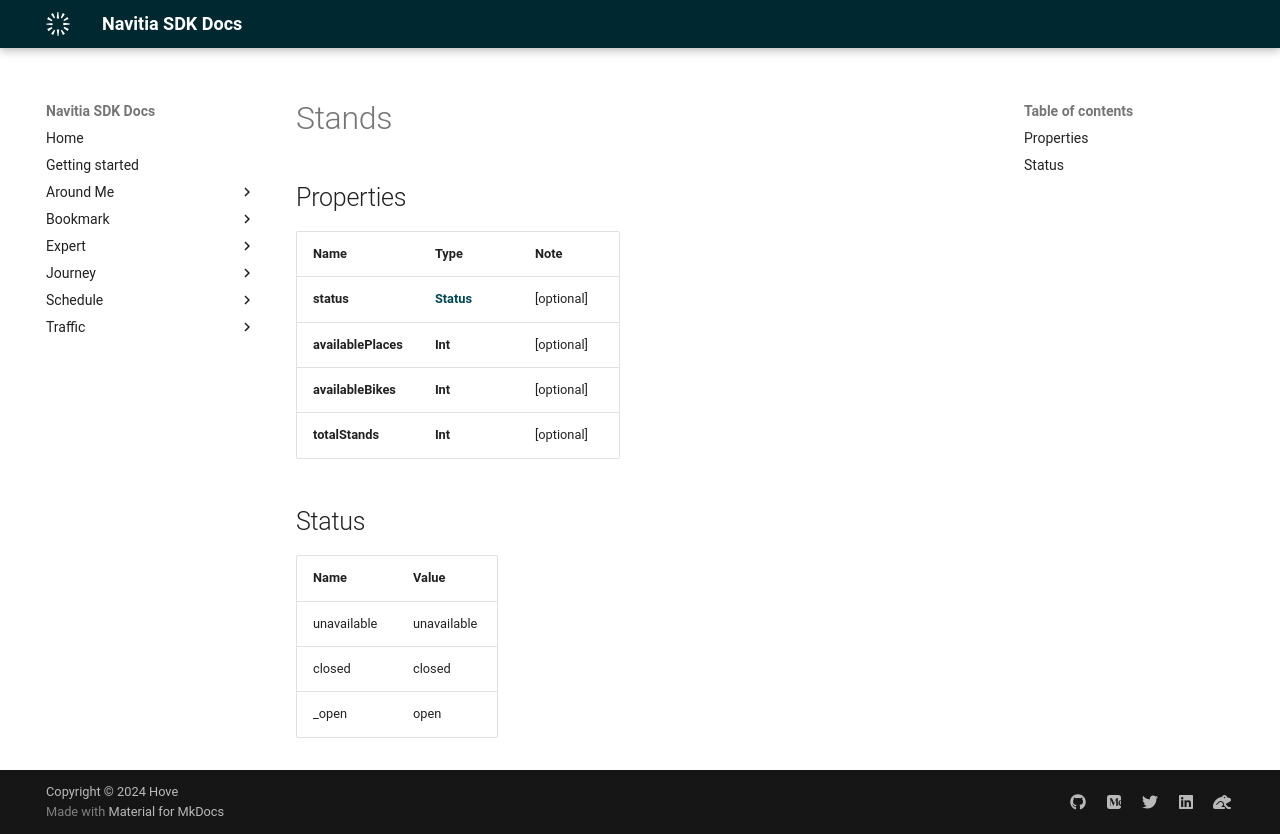

repository: hove-io/navitia_sdk_docs · page: expert/ios/model/Stands/index.html · generator: mkdocs


# Stands

## Properties

Name | Type | Note
---- | ---- | ----
**status** | [**Status**](#Status) | [optional] 
**availablePlaces** | **Int** | [optional] 
**availableBikes** | **Int** | [optional] 
**totalStands** | **Int** | [optional] 

## Status

Name | Value
---- | -----
unavailable | unavailable
closed | closed
_open | open
